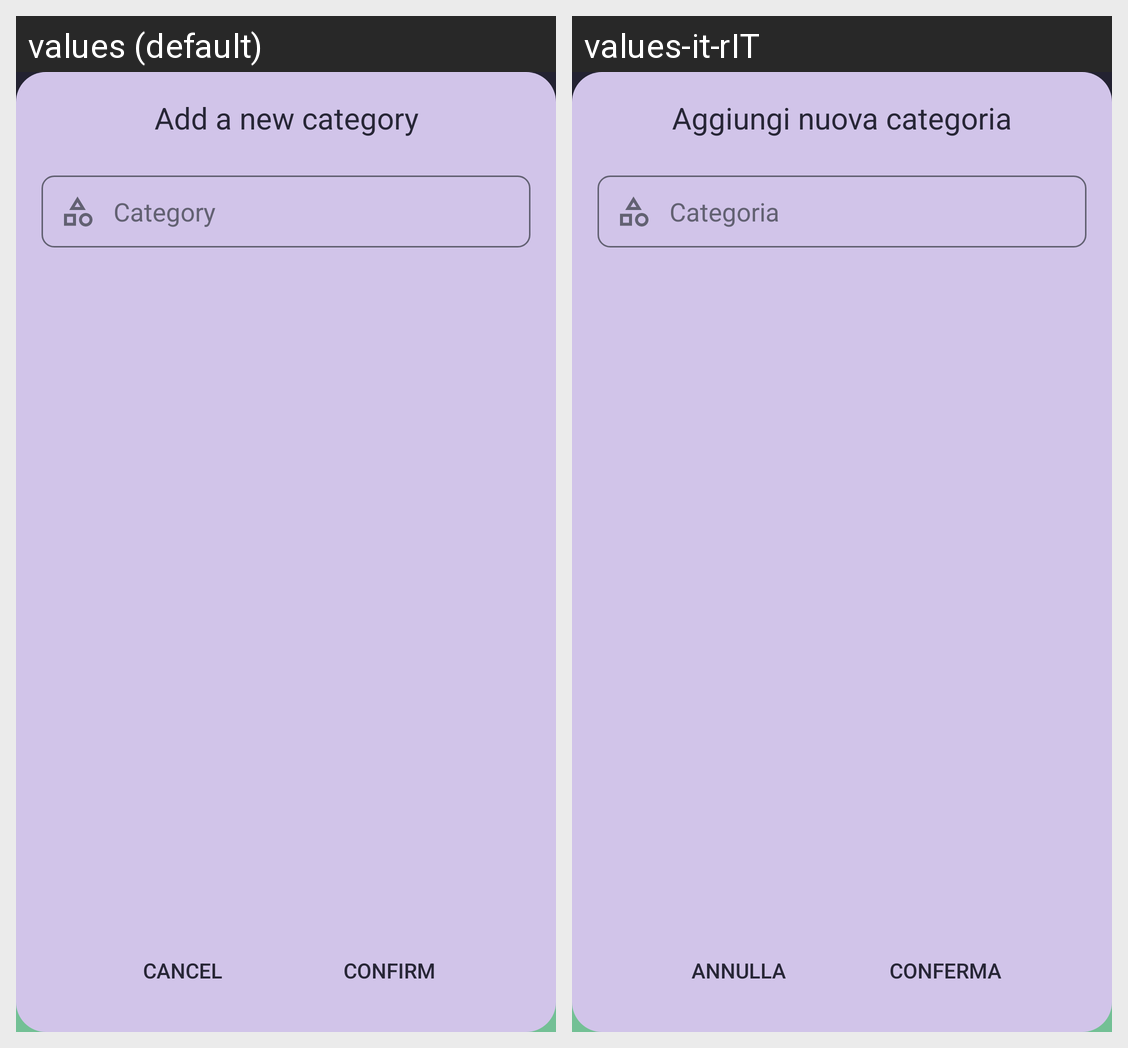

Translations of the strings shown on this Android screen, per locale in the grid:
Android screen res/layout/add_category_dialog.xml rendered under 2 locales, left to right: values (default), values-it-rIT. Device: Nexus 5 (rendered at 1080×1920; each locale shown at half size, 540×960, under a caption strip naming it); theme splashScreenTheme.
Strings drawn on this screen, with the default value and each locale's value (text and hints the layout hard-codes, and strings that could not be matched under every locale, appear in the picture but are not listed):

add_a_new_category
  values: Add a new category
  values-it-rIT: Aggiungi nuova categoria

category
  values: Category
  values-it-rIT: Categoria

confirm
  values: Confirm
  values-it-rIT: Conferma

cancel
  values: Cancel
  values-it-rIT: Annulla
